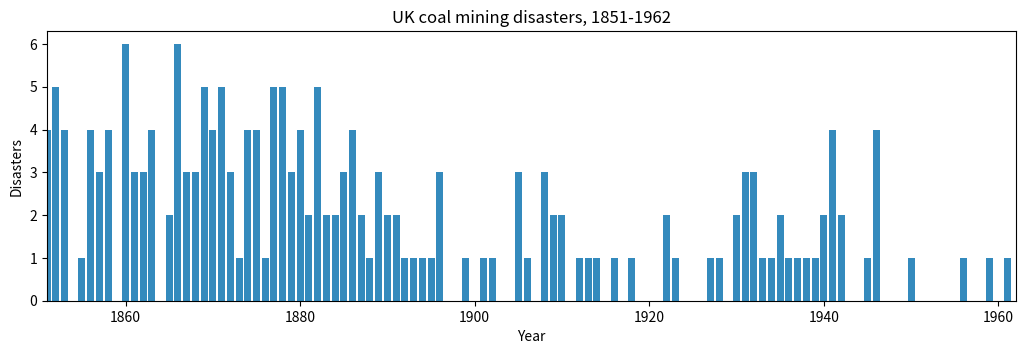

Recreate this plot in Python. (Note: this script raises an exception after producing the figure.)
import numpy as np
import matplotlib.pyplot as plt
import warnings
warnings.filterwarnings("ignore", category=UserWarning)

disasters_data = np.array([4, 5, 4, 0, 1, 4, 3, 4, 0, 6, 3, 3, 4, 0, 2, 6,
                         3, 3, 5, 4, 5, 3, 1, 4, 4, 1, 5, 5, 3, 4, 2, 5,
                         2, 2, 3, 4, 2, 1, 3, 2, 2, 1, 1, 1, 1, 3, 0, 0,
                         1, 0, 1, 1, 0, 0, 3, 1, 0, 3, 2, 2, 0, 1, 1, 1,
                         0, 1, 0, 1, 0, 0, 0, 2, 1, 0, 0, 0, 1, 1, 0, 2,
                         3, 3, 1, 1, 2, 1, 1, 1, 1, 2, 4, 2, 0, 0, 1, 4,
                         0, 0, 0, 1, 0, 0, 0, 0, 0, 1, 0, 0, 1, 0, 1])

n_years = len(disasters_data)

plt.figure(figsize=(12.5, 3.5))
plt.bar(np.arange(1851, 1962), disasters_data, color="#348ABD")
plt.xlabel("Year")
plt.ylabel("Disasters")
plt.title("UK coal mining disasters, 1851-1962")
plt.xlim(1851, 1962);

from pymc3 import DiscreteUniform

with Model() as disaster_model:

    switchpoint = DiscreteUniform('switchpoint', lower=0, upper=n_years)

oops = DiscreteUniform('oops', lower=0, upper=10)

x = DiscreteUniform.dist(lower=0, upper=100)
type(x)

from pymc3 import distributions
distributions.__all__

from pymc3 import Exponential

with disaster_model:
    
    early_mean = Exponential('early_mean', 1)
    late_mean = Exponential('late_mean', 1)

from pymc3.math import switch

with disaster_model:
    
    rate = switch(switchpoint >= np.arange(n_years), early_mean, late_mean)

from pymc3 import Poisson

with disaster_model:
    
    disasters = Poisson('disasters', mu=rate, observed=disasters_data)

disaster_model.vars

disaster_model.deterministics

from pymc3 import Deterministic

with disaster_model:
    
    rate = Deterministic('rate', switch(switchpoint >= np.arange(n_years), early_mean, late_mean))

disaster_model.deterministics

disasters.dtype

early_mean.init_value

plt.hist(switchpoint.random(size=100000));

early_mean.transformed

type(switchpoint.distribution)

type(switchpoint)

type(disasters)

switchpoint.logp({'switchpoint':15, 'early_mean_log__':1, 'late_mean_log__':1})

disasters.logp({'switchpoint':55, 'early_mean_log__':1, 'late_mean_log__':1})

with disaster_model:
    trace = sample(1000, tune=1000, init=None)

trace

help(sample)

from pymc3 import Slice

with disaster_model:
    step_trace = sample(1000, step=Slice(vars=[early_mean, late_mean]))

trace['late_mean']

trace['late_mean', -5:]

trace['late_mean', ::10]

plt.hist(trace['late_mean']);

from pymc3 import traceplot

traceplot(trace, varnames=['early_mean', 'late_mean', 'switchpoint']);

from pymc3 import summary

summary(trace, varnames=['early_mean', 'late_mean'])